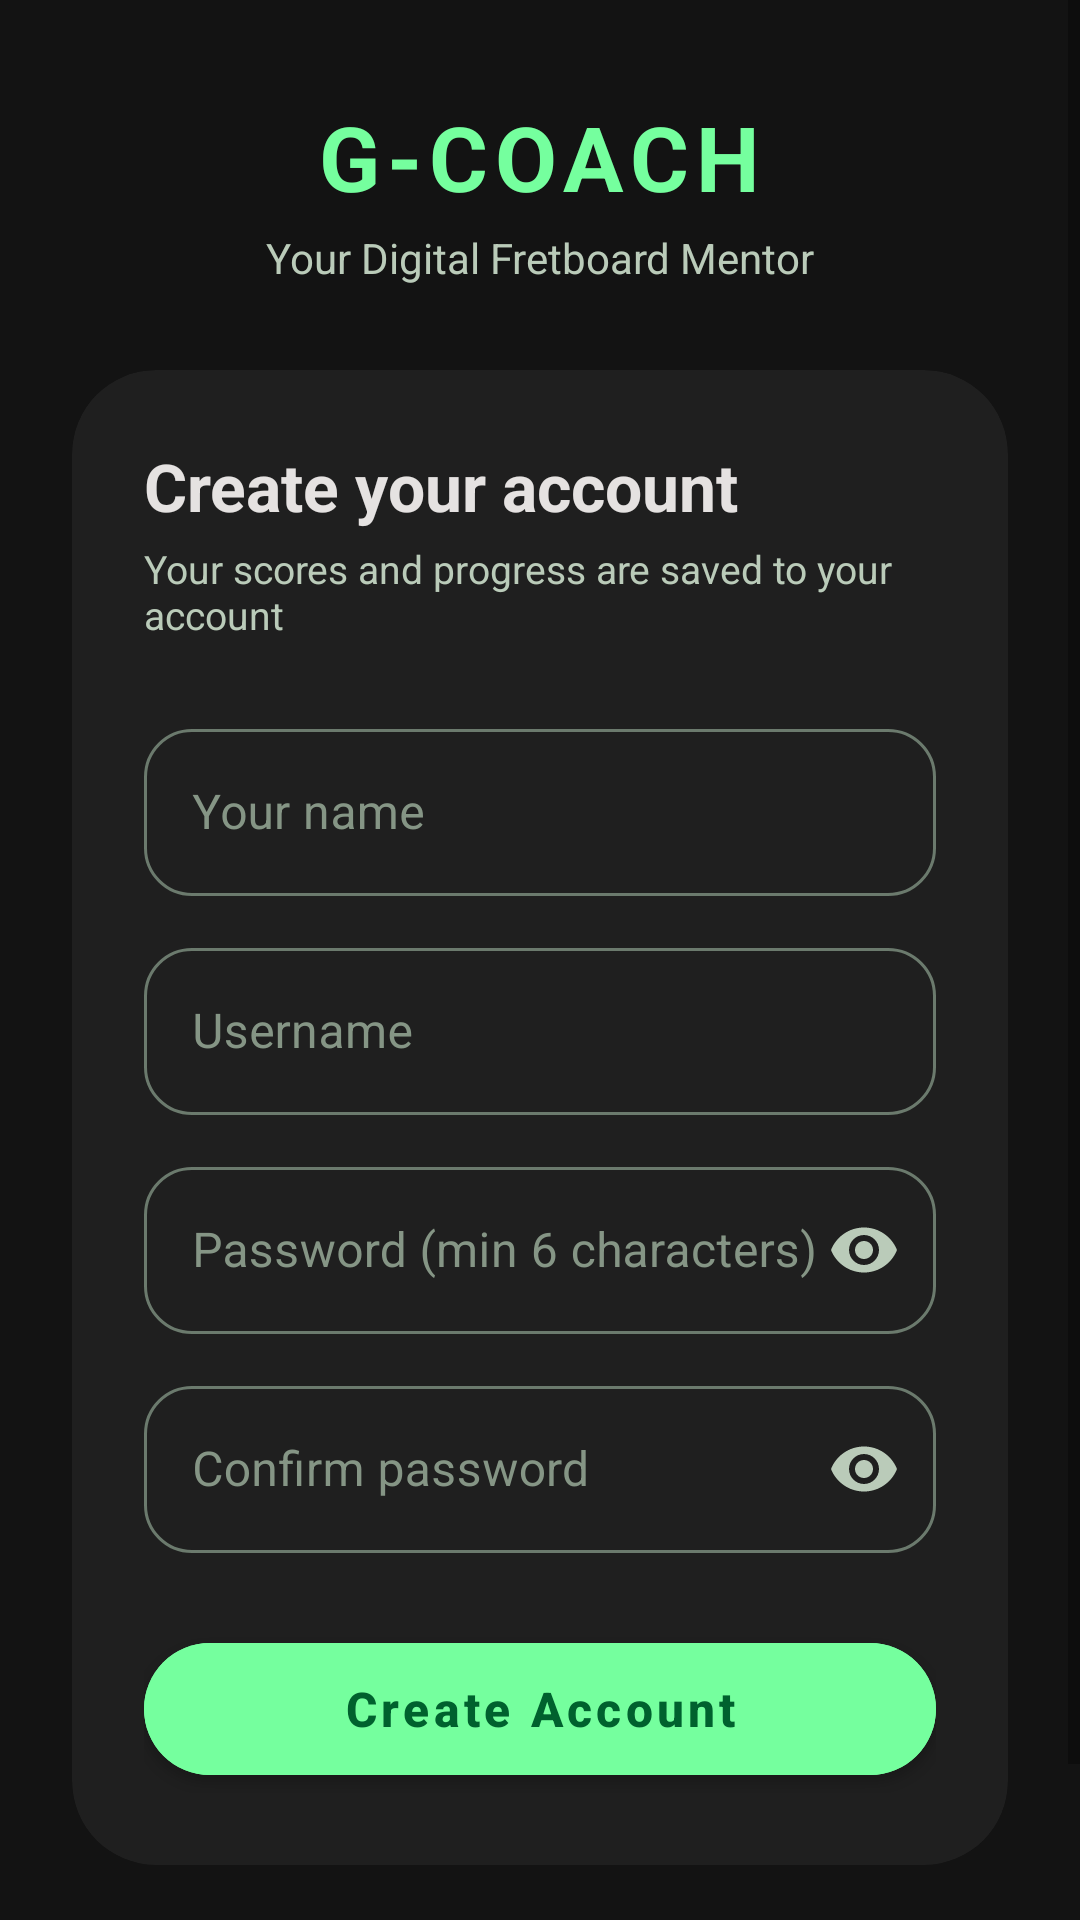

This screen was rendered from an Android layout file. Write that file and the resources it references.
<!-- AndroidManifest.xml: application theme Theme.GCoach -->
<!-- res/layout/activity_register.xml -->
<?xml version="1.0" encoding="utf-8"?>
<ScrollView xmlns:android="http://schemas.android.com/apk/res/android"
    xmlns:app="http://schemas.android.com/apk/res-auto"
    android:layout_width="match_parent"
    android:layout_height="match_parent"
    android:background="#131313"
    android:fillViewport="true"
    android:isScrollContainer="true"
    android:fitsSystemWindows="true">

    <LinearLayout
        android:layout_width="match_parent"
        android:layout_height="wrap_content"
        android:gravity="center"
        android:orientation="vertical"
        android:paddingHorizontal="24dp"
        android:paddingVertical="32dp">

        <TextView
            android:layout_width="wrap_content"
            android:layout_height="wrap_content"
            android:letterSpacing="0.08"
            android:text="G-COACH"
            android:textColor="#75ff9e"
            android:textSize="30sp"
            android:textStyle="bold" />

        <TextView
            android:layout_width="wrap_content"
            android:layout_height="wrap_content"
            android:layout_marginTop="4dp"
            android:text="Your Digital Fretboard Mentor"
            android:textColor="#bacbb9"
            android:textSize="14sp" />

        <androidx.cardview.widget.CardView
            android:layout_width="match_parent"
            android:layout_height="wrap_content"
            android:layout_marginTop="28dp"
            app:cardBackgroundColor="#1f1f1f"
            app:cardCornerRadius="28dp"
            app:cardElevation="0dp">

            <LinearLayout
                android:layout_width="match_parent"
                android:layout_height="wrap_content"
                android:orientation="vertical"
                android:padding="24dp">

                <TextView
                    android:layout_width="wrap_content"
                    android:layout_height="wrap_content"
                    android:text="Create your account"
                    android:textColor="#e5e2e1"
                    android:textSize="22sp"
                    android:textStyle="bold" />

                <TextView
                    android:layout_width="wrap_content"
                    android:layout_height="wrap_content"
                    android:layout_marginTop="4dp"
                    android:text="Your scores and progress are saved to your account"
                    android:textColor="#bacbb9"
                    android:textSize="13sp" />

                
                <com.google.android.material.textfield.TextInputLayout
                    android:id="@+id/tilName"
                    style="@style/Widget.MaterialComponents.TextInputLayout.OutlinedBox"
                    android:layout_width="match_parent"
                    android:layout_height="wrap_content"
                    android:layout_marginTop="24dp"
                    android:hint="Your name"
                    android:textColorHint="#859585"
                    app:boxCornerRadiusBottomEnd="16dp"
                    app:boxCornerRadiusBottomStart="16dp"
                    app:boxCornerRadiusTopEnd="16dp"
                    app:boxCornerRadiusTopStart="16dp"
                    app:boxStrokeColor="@color/box_stroke_selector"
                    app:boxStrokeErrorColor="#ffb4ab"
                    app:errorTextColor="#ffb4ab"
                    app:hintTextColor="#75ff9e">

                    <com.google.android.material.textfield.TextInputEditText
                        android:id="@+id/etName"
                        android:layout_width="match_parent"
                        android:layout_height="wrap_content"
                        android:imeOptions="actionNext"
                        android:inputType="textPersonName|textCapWords"
                        android:maxLength="30"
                        android:maxLines="1"
                        android:textColor="#e5e2e1" />
                </com.google.android.material.textfield.TextInputLayout>

                
                <com.google.android.material.textfield.TextInputLayout
                    android:id="@+id/tilUsername"
                    style="@style/Widget.MaterialComponents.TextInputLayout.OutlinedBox"
                    android:layout_width="match_parent"
                    android:layout_height="wrap_content"
                    android:layout_marginTop="12dp"
                    android:hint="Username"
                    android:textColorHint="#859585"
                    app:boxCornerRadiusBottomEnd="16dp"
                    app:boxCornerRadiusBottomStart="16dp"
                    app:boxCornerRadiusTopEnd="16dp"
                    app:boxCornerRadiusTopStart="16dp"
                    app:boxStrokeColor="@color/box_stroke_selector"
                    app:boxStrokeErrorColor="#ffb4ab"
                    app:errorTextColor="#ffb4ab"
                    app:hintTextColor="#75ff9e">

                    <com.google.android.material.textfield.TextInputEditText
                        android:id="@+id/etUsername"
                        android:layout_width="match_parent"
                        android:layout_height="wrap_content"
                        android:imeOptions="actionNext"
                        android:inputType="textVisiblePassword|textNoSuggestions"
                        android:maxLength="20"
                        android:maxLines="1"
                        android:textColor="#e5e2e1" />
                </com.google.android.material.textfield.TextInputLayout>

                
                <com.google.android.material.textfield.TextInputLayout
                    android:id="@+id/tilPassword"
                    style="@style/Widget.MaterialComponents.TextInputLayout.OutlinedBox"
                    android:layout_width="match_parent"
                    android:layout_height="wrap_content"
                    android:layout_marginTop="12dp"
                    android:hint="Password (min 6 characters)"
                    android:textColorHint="#859585"
                    app:boxCornerRadiusBottomEnd="16dp"
                    app:boxCornerRadiusBottomStart="16dp"
                    app:boxCornerRadiusTopEnd="16dp"
                    app:boxCornerRadiusTopStart="16dp"
                    app:boxStrokeColor="@color/box_stroke_selector"
                    app:boxStrokeErrorColor="#ffb4ab"
                    app:endIconMode="password_toggle"
                    app:endIconTint="#bacbb9"
                    app:errorTextColor="#ffb4ab"
                    app:hintTextColor="#75ff9e">

                    <com.google.android.material.textfield.TextInputEditText
                        android:id="@+id/etPassword"
                        android:layout_width="match_parent"
                        android:layout_height="wrap_content"
                        android:imeOptions="actionNext"
                        android:inputType="textPassword"
                        android:maxLines="1"
                        android:textColor="#e5e2e1" />
                </com.google.android.material.textfield.TextInputLayout>

                
                <com.google.android.material.textfield.TextInputLayout
                    android:id="@+id/tilConfirm"
                    style="@style/Widget.MaterialComponents.TextInputLayout.OutlinedBox"
                    android:layout_width="match_parent"
                    android:layout_height="wrap_content"
                    android:layout_marginTop="12dp"
                    android:hint="Confirm password"
                    android:textColorHint="#859585"
                    app:boxCornerRadiusBottomEnd="16dp"
                    app:boxCornerRadiusBottomStart="16dp"
                    app:boxCornerRadiusTopEnd="16dp"
                    app:boxCornerRadiusTopStart="16dp"
                    app:boxStrokeColor="@color/box_stroke_selector"
                    app:boxStrokeErrorColor="#ffb4ab"
                    app:endIconMode="password_toggle"
                    app:endIconTint="#bacbb9"
                    app:errorTextColor="#ffb4ab"
                    app:hintTextColor="#75ff9e">

                    <com.google.android.material.textfield.TextInputEditText
                        android:id="@+id/etConfirm"
                        android:layout_width="match_parent"
                        android:layout_height="wrap_content"
                        android:imeOptions="actionDone"
                        android:inputType="textPassword"
                        android:maxLines="1"
                        android:textColor="#e5e2e1" />
                </com.google.android.material.textfield.TextInputLayout>

                <com.google.android.material.button.MaterialButton
                    android:id="@+id/btnRegister"
                    android:layout_width="match_parent"
                    android:layout_height="56dp"
                    android:layout_marginTop="24dp"
                    android:backgroundTint="#75ff9e"
                    android:text="Create Account"
                    android:textAllCaps="false"
                    android:textColor="#00612e"
                    android:textSize="16sp"
                    android:textStyle="bold"
                    app:cornerRadius="28dp" />
            </LinearLayout>
        </androidx.cardview.widget.CardView>

        <LinearLayout
            android:layout_width="wrap_content"
            android:layout_height="wrap_content"
            android:layout_marginTop="24dp"
            android:orientation="horizontal">

            <TextView
                android:layout_width="wrap_content"
                android:layout_height="wrap_content"
                android:text="Already have an account?  "
                android:textColor="#bacbb9"
                android:textSize="14sp" />

            <TextView
                android:id="@+id/tvGoLogin"
                android:layout_width="wrap_content"
                android:layout_height="wrap_content"
                android:background="?attr/selectableItemBackground"
                android:clickable="true"
                android:focusable="true"
                android:text="Log in"
                android:textColor="#75ff9e"
                android:textSize="14sp"
                android:textStyle="bold" />
        </LinearLayout>
    </LinearLayout>
</ScrollView>
<!-- resources referenced by this layout -->
<resources>
  <style name="Theme.GCoach" parent="Theme.MaterialComponents.DayNight.NoActionBar">
          <item name="android:statusBarColor">#121212</item>
          
          <item name="materialAlertDialogTheme">@style/ThemeOverlay.GCoach.Dialog</item>
      </style>
  <style name="ThemeOverlay.GCoach.Dialog" parent="ThemeOverlay.MaterialComponents.MaterialAlertDialog">
          <item name="colorSurface">#2a2a2a</item>
          <item name="colorOnSurface">#e5e2e1</item>
          <item name="colorPrimary">#75ff9e</item>
          <item name="android:textColorPrimary">#e5e2e1</item>
          <item name="android:textColorSecondary">#bacbb9</item>
      </style>
</resources>
